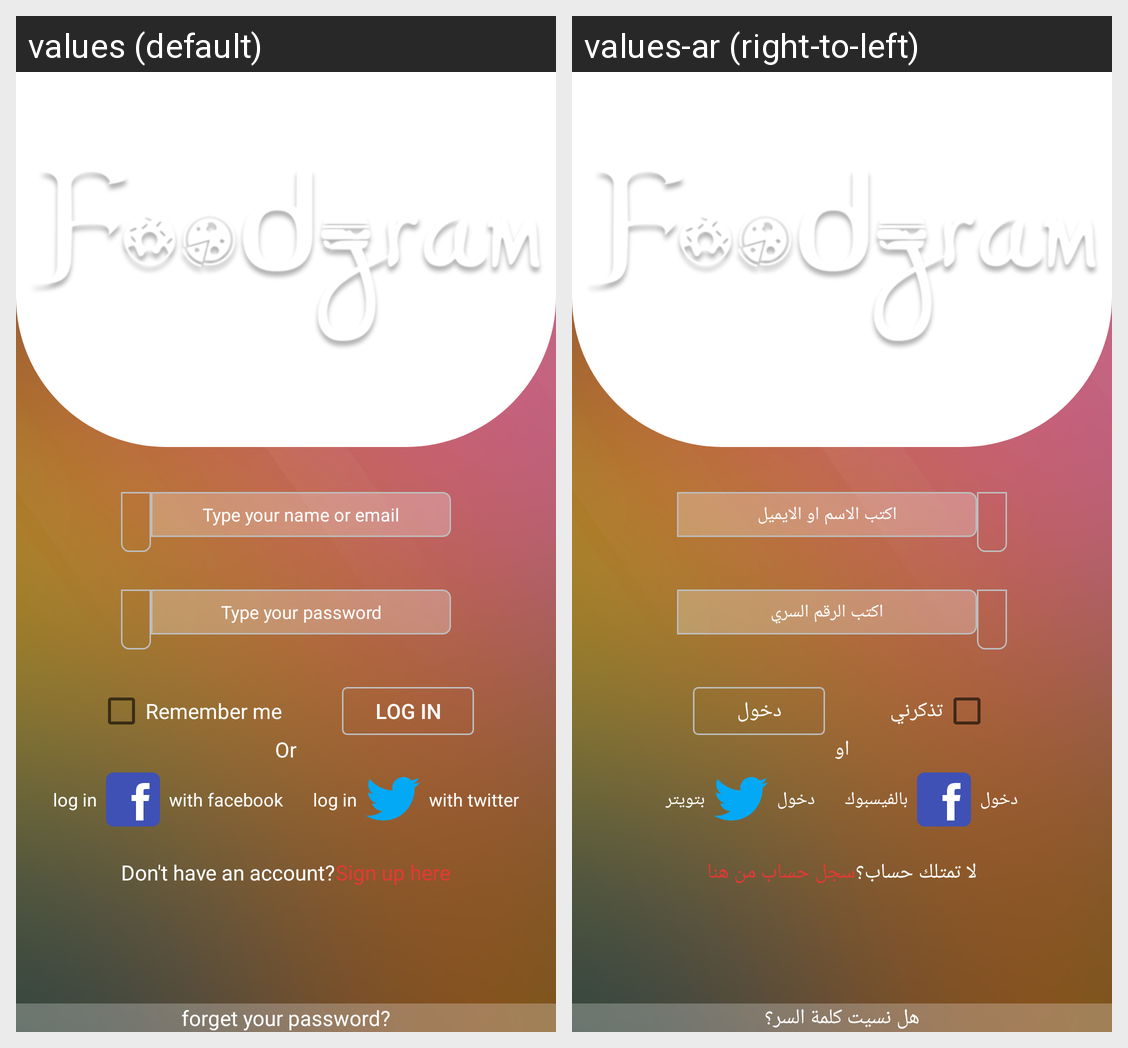

Here is an Android app screen in its default locale and in the app's own translations. Write out the translated-string differences for the strings that appear on this screen.
Android screen res/layout/activity_login.xml rendered under 2 locales, left to right: values (default), values-ar (right-to-left). Device: Nexus 5 (rendered at 1080×1920; each locale shown at half size, 540×960, under a caption strip naming it); theme my_them.
Strings drawn on this screen, with the default value and each locale's value (text and hints the layout hard-codes, and strings that could not be matched under every locale, appear in the picture but are not listed):

type_your_name_or_email
  values: Type your name or email
  values-ar: اكتب الاسم او الايميل

type_your_password
  values: Type your password
  values-ar: اكتب الرقم السري

remember_me
  values: Remember me
  values-ar: تذكرني 

log_in
  values: log in
  values-ar: دخول

or
  values: Or
  values-ar: او

with_facebook
  values: with facebook
  values-ar: بالفيسبوك

with_twitter
  values: with twitter
  values-ar: بتويتر

don_t_have_an_account
  values: Don't have an account?
  values-ar: لا تمتلك حساب؟

sign_up_here
  values: Sign up here
  values-ar: سجل حساب من هنا

forget_your_password
  values: forget your password?
  values-ar: هل نسيت كلمة السر؟
